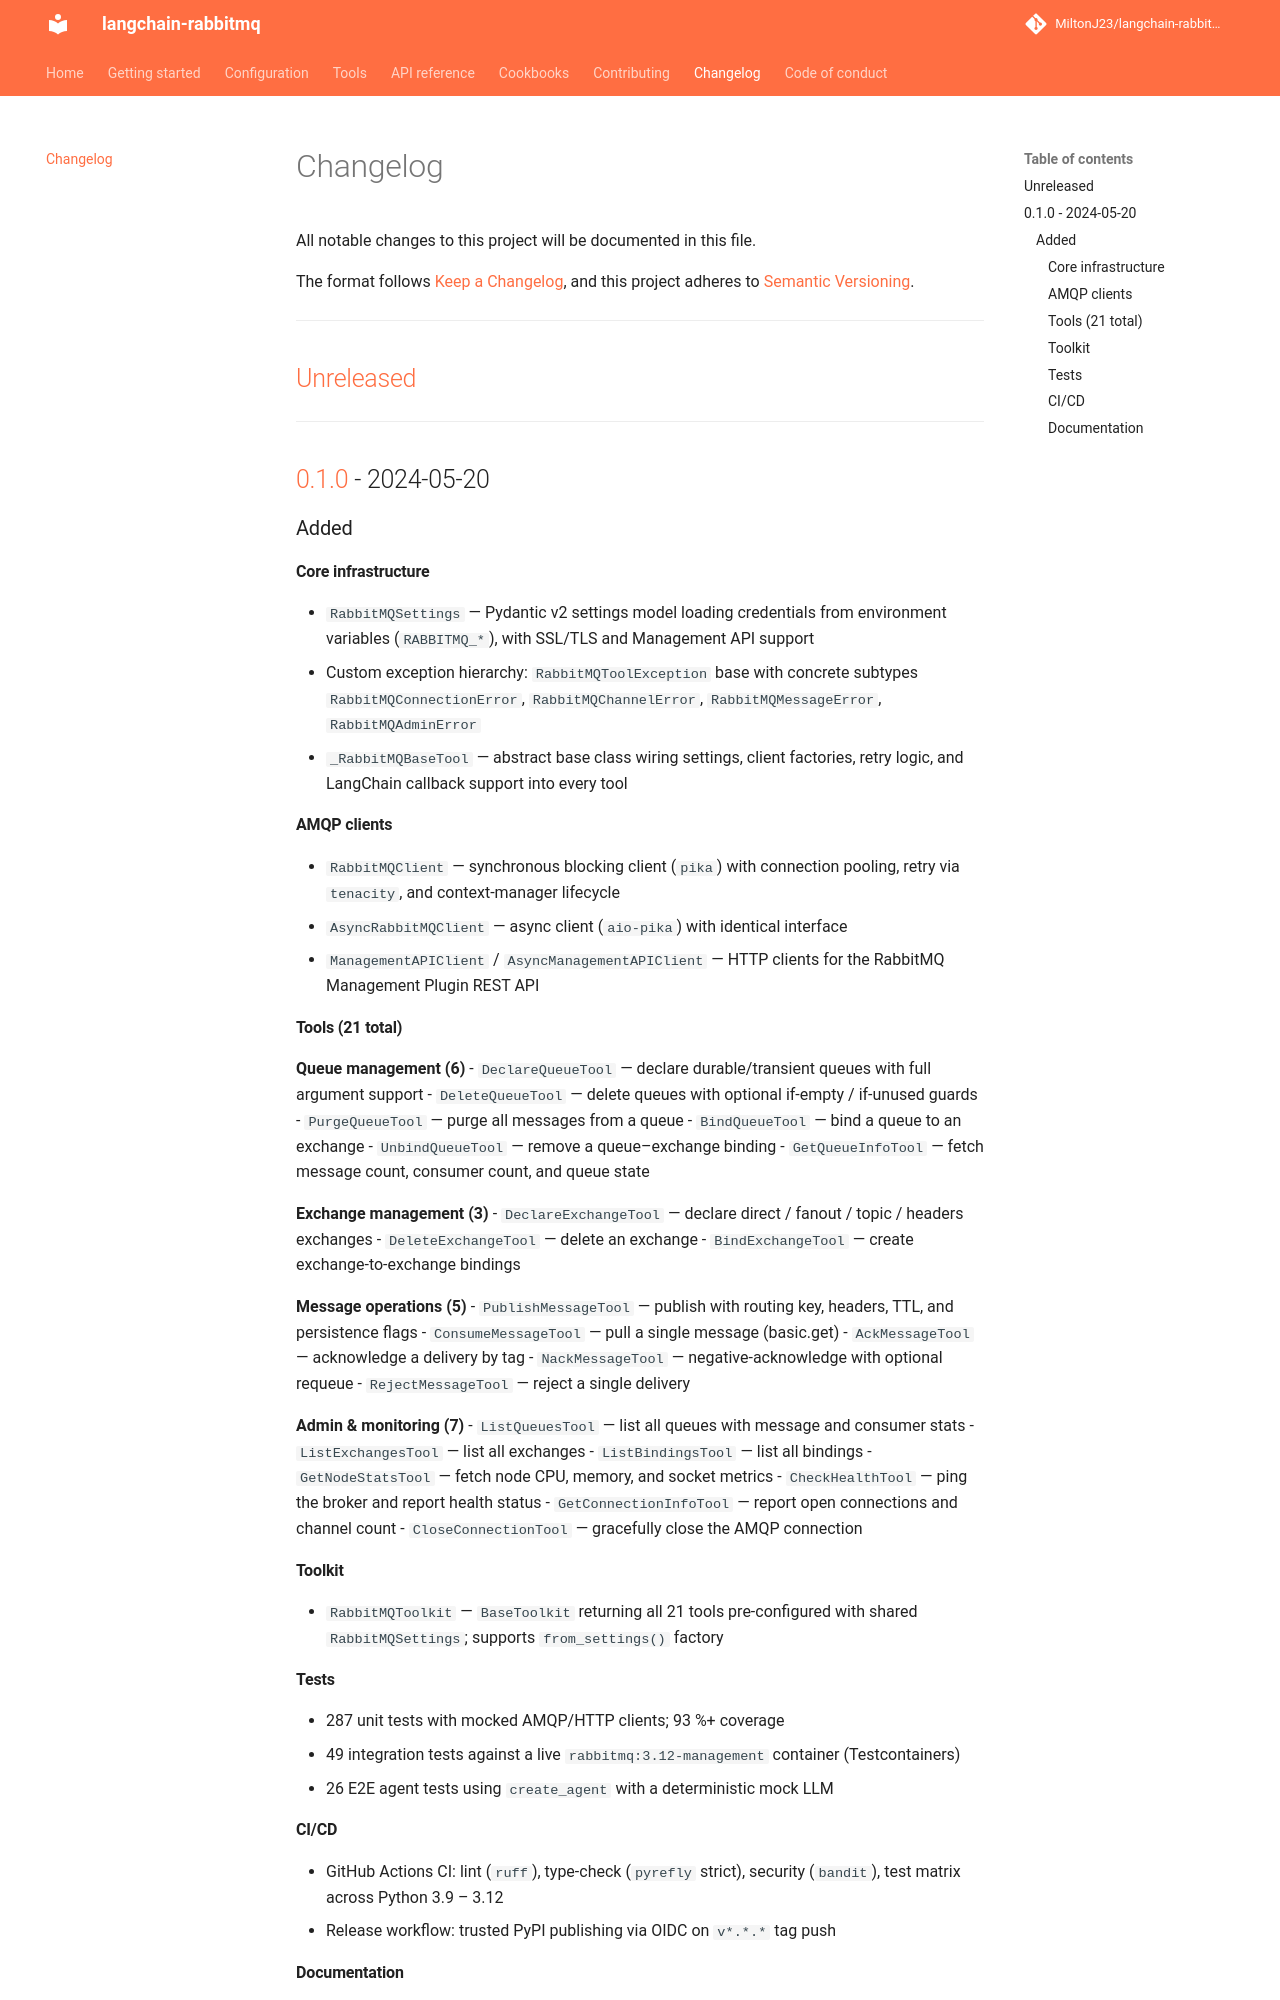

repository: MiltonJ23/langchain-rabbitmq · page: changelog/index.html · generator: mkdocs

# Changelog

All notable changes to this project will be documented in this file.

The format follows [Keep a Changelog](https://keepachangelog.com/en/1.0.0/),
and this project adheres to [Semantic Versioning](https://semver.org/spec/v2.0.0.html).

---

## [Unreleased]

---

## [0.1.0] - 2024-05-20

### Added

#### Core infrastructure
- `RabbitMQSettings` — Pydantic v2 settings model loading credentials from
  environment variables (`RABBITMQ_*`), with SSL/TLS and Management API support
- Custom exception hierarchy: `RabbitMQToolException` base with concrete subtypes
  `RabbitMQConnectionError`, `RabbitMQChannelError`, `RabbitMQMessageError`,
  `RabbitMQAdminError`
- `_RabbitMQBaseTool` — abstract base class wiring settings, client factories,
  retry logic, and LangChain callback support into every tool

#### AMQP clients
- `RabbitMQClient` — synchronous blocking client (`pika`) with connection pooling,
  retry via `tenacity`, and context-manager lifecycle
- `AsyncRabbitMQClient` — async client (`aio-pika`) with identical interface
- `ManagementAPIClient` / `AsyncManagementAPIClient` — HTTP clients for the
  RabbitMQ Management Plugin REST API

#### Tools (21 total)
**Queue management (6)**
- `DeclareQueueTool` — declare durable/transient queues with full argument support
- `DeleteQueueTool` — delete queues with optional if-empty / if-unused guards
- `PurgeQueueTool` — purge all messages from a queue
- `BindQueueTool` — bind a queue to an exchange
- `UnbindQueueTool` — remove a queue–exchange binding
- `GetQueueInfoTool` — fetch message count, consumer count, and queue state

**Exchange management (3)**
- `DeclareExchangeTool` — declare direct / fanout / topic / headers exchanges
- `DeleteExchangeTool` — delete an exchange
- `BindExchangeTool` — create exchange-to-exchange bindings

**Message operations (5)**
- `PublishMessageTool` — publish with routing key, headers, TTL, and persistence flags
- `ConsumeMessageTool` — pull a single message (basic.get)
- `AckMessageTool` — acknowledge a delivery by tag
- `NackMessageTool` — negative-acknowledge with optional requeue
- `RejectMessageTool` — reject a single delivery

**Admin & monitoring (7)**
- `ListQueuesTool` — list all queues with message and consumer stats
- `ListExchangesTool` — list all exchanges
- `ListBindingsTool` — list all bindings
- `GetNodeStatsTool` — fetch node CPU, memory, and socket metrics
- `CheckHealthTool` — ping the broker and report health status
- `GetConnectionInfoTool` — report open connections and channel count
- `CloseConnectionTool` — gracefully close the AMQP connection

#### Toolkit
- `RabbitMQToolkit` — `BaseToolkit` returning all 21 tools pre-configured with
  shared `RabbitMQSettings`; supports `from_settings()` factory

#### Tests
- 287 unit tests with mocked AMQP/HTTP clients; 93 %+ coverage
- 49 integration tests against a live `rabbitmq:3.12-management` container
  (Testcontainers)
- 26 E2E agent tests using `create_agent` with a deterministic mock LLM

#### CI/CD
- GitHub Actions CI: lint (`ruff`), type-check (`pyrefly` strict), security
  (`bandit`), test matrix across Python 3.9 – 3.12
- Release workflow: trusted PyPI publishing via OIDC on `v*.*.*` tag push
